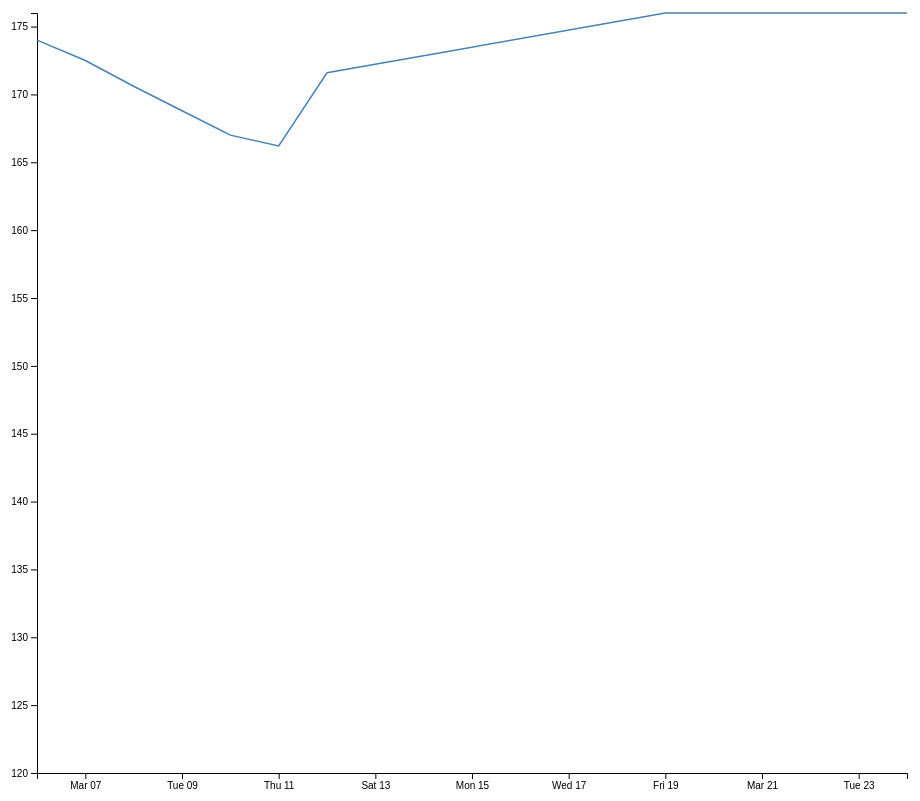
D3 v4 page, settled after 480 driven frames (8 s of simulated time); the page loaded 1 data file(s).



  // set the dimensions and margins of the graph
  var margin = {top: 10, right: 30, bottom: 30, left: 60},
      width = 960 - margin.left - margin.right,
      height = 800 - margin.top - margin.bottom;
  
  // append the svg object to the body of the page
  var svg = d3.select("#my_dataviz")
    .append("svg")
      .attr("width", width + margin.left + margin.right)
      .attr("height", height + margin.top + margin.bottom)
    .append("g")
      .attr("transform",
            "translate(" + margin.left + "," + margin.top + ")");
//Read the data
d3.csv("data.csv",

  // When reading the csv, I must format variables:
  function(d){
    return { date : d3.timeParse("%Y-%m-%d")(d.date), value : d.value }
  },

  // Now I can use this dataset:
  function(data) {

    // Add X axis --> it is a date format
    var x = d3.scaleTime()
      .domain(d3.extent(data, function(d) { return d.date; }))
      .range([ 0, width ]);
    svg.append("g")
      .attr("transform", "translate(0," + height + ")")
      .call(d3.axisBottom(x));
    // Add Y axis
    var y = d3.scaleLinear()
      .domain([120, d3.max(data, function(d) { return +d.value; })])
      .range([ height, 0 ]);
    svg.append("g")
      .call(d3.axisLeft(y));

    // Add the line
    svg.append("path")
      .datum(data)
      .attr("fill", "none")
      .attr("stroke", "steelblue")
      .attr("stroke-width", 1.5)
      .attr("d", d3.line()
        .x(function(d) { return x(d.date) })
        .y(function(d) { return y(d.value) })
        )

})



### data: data.csv
date, value
2021-03-06, 174
2021-03-07, 172.5
2021-03-08, 170.6
2021-03-09, 168.8
2021-03-10, 167
2021-03-11, 166.2
2021-03-12, 171.6
2021-03-19, 176
2021-03-24, 176